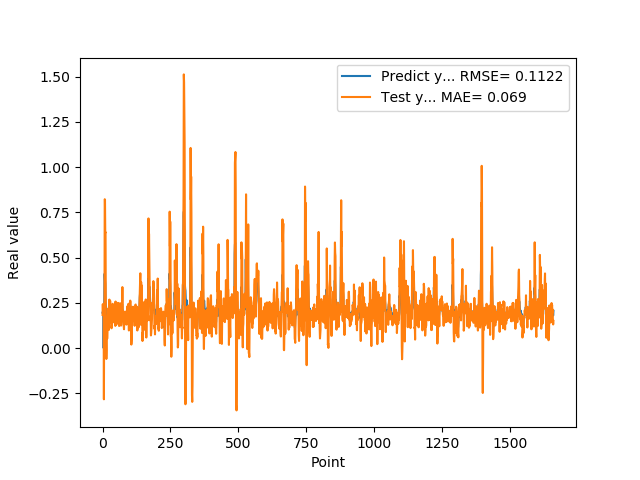

Values plotted in this chart, from the file beside it:
1.955727785830000398e-01, 1.829881233940273966e-01
1.954265981910000005e-01, 2.427082819469315589e-01
2.004670947789999880e-01, 1.961091203848328302e-01
2.029463946819999587e-01, 1.966249793287347669e-01
0.000000000000000000e+00, 2.093005725144333473e-01
1.862521618600000151e-01, -2.832165600960431240e-01
1.862153261900000301e-01, 1.950305176185286038e-01
4.038094580169999670e-01, 1.159632463515449102e-01
4.118085205549999461e-01, 8.227413802806015086e-01
3.743042349819999948e-01, 8.193140671871456115e-01
3.571429848669999685e-01, 6.367038054782936385e-01
2.572054266930000055e-01, 6.407770834766369772e-01
2.409307956699999753e-01, 2.463937711233716299e-01
2.253161966800000249e-01, 2.693602643348080167e-02
1.935185044999999937e-01, -6.023258009476673697e-02
1.787700653079999924e-01, -1.159470769551016085e-02
1.622045934200000150e-01, 1.409396925657546984e-01
1.761920750140000269e-01, 5.158881297476144295e-02
1.883655935530000325e-01, 9.921744425364653619e-02
1.861467957499999548e-01, 1.610492889912969183e-01
1.954913884399999968e-01, 1.795851929626827714e-01
1.954011768099999935e-01, 2.183581003351362793e-01
1.660518944260000185e-01, 2.089784854044278439e-01
1.907722949980000249e-01, 9.982368312180323056e-02
2.156041562559999625e-01, 2.139925896965691743e-01
1.898660957809999716e-01, 2.679544393921327594e-01
1.770474612709999895e-01, 1.423118635462813364e-01
2.001174986360000074e-01, 1.444034542129101761e-01
1.948629021640000125e-01, 2.614451299797841410e-01
1.922753006219999894e-01, 1.764593121881822824e-01
1.779100298880000042e-01, 1.491801846473484461e-01
1.810636967419999854e-01, 1.430024117734620681e-01
1.680064052340000114e-01, 1.730469669467043781e-01
1.635809391740000174e-01, 1.092896654565755493e-01
1.706920862200000111e-01, 1.311204357128181730e-01
1.916799396280000345e-01, 1.854669612855671668e-01
2.085516005749999957e-01, 1.969384251725995183e-01
2.058236002919999752e-01, 2.446650903847251424e-01
1.828240007160000513e-01, 2.304178101625115049e-01
1.857409924269999846e-01, 1.544945399105566719e-01
1.775099337099999841e-01, 1.565048971388742494e-01
1.752161234619999952e-01, 1.424899780283235828e-01
1.971126049759999999e-01, 1.493077935182136329e-01
1.845117062330000057e-01, 2.164375837764200283e-01
1.984785944219999987e-01, 1.693667540568253305e-01
2.143009155989999692e-01, 2.274627513618565633e-01
1.841159015890000139e-01, 2.508590686241209400e-01
2.104043960570000094e-01, 1.223975443138287378e-01
2.032361328599999739e-01, 2.571501023963585486e-01
2.088565975429999833e-01, 2.334543093561067539e-01
1.960448026660000231e-01, 2.043881880515565352e-01
1.900728046889999523e-01, 1.298917314025852809e-01
1.658952832220000062e-01, 1.594267498028383301e-01
1.872539073229999851e-01, 1.393579794999506294e-01
1.852532625200000171e-01, 1.814711576927594827e-01
1.799222826959999966e-01, 1.558487317822770668e-01
2.012764066460000223e-01, 1.755168588267684848e-01
1.978618204589999985e-01, 2.498598964568884973e-01
1.950792670250000027e-01, 1.709160288420762397e-01
1.711323857310000085e-01, 1.749736080970216434e-01
1.623787879939999901e-01, 1.401349425550930949e-01
... 1,599 more rows
